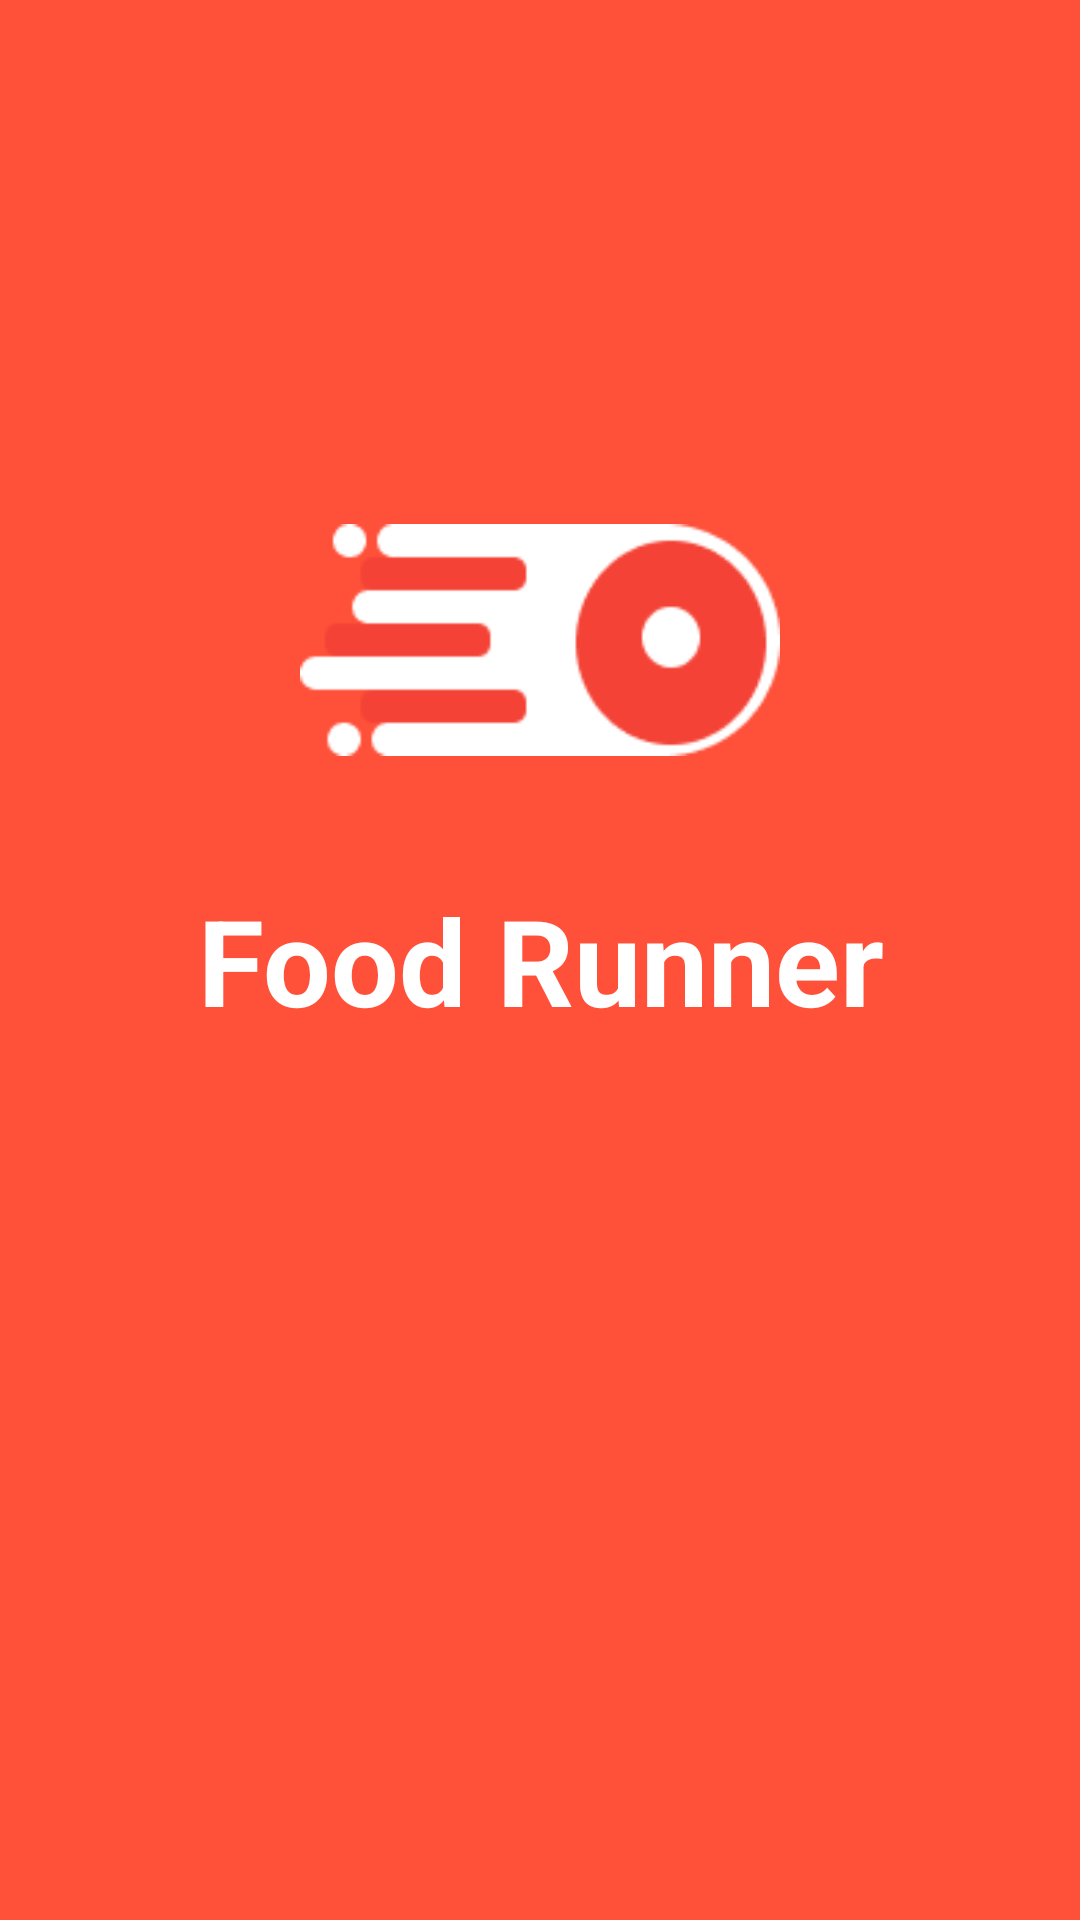

Reconstruct the res/layout file that produces this screen, plus the resources it refers to.
<!-- AndroidManifest.xml: application theme Theme.FoodOrderApp -->
<!-- res/layout/activity_main.xml -->
<?xml version="1.0" encoding="utf-8"?>
<RelativeLayout xmlns:android="http://schemas.android.com/apk/res/android"
    xmlns:app="http://schemas.android.com/apk/res-auto"
    xmlns:tools="http://schemas.android.com/tools"
    android:layout_width="match_parent"
    android:layout_height="match_parent"
    android:background="@color/colorPrimary"
    tools:context=".SplashActivity">

    <ImageView
        android:layout_width="160dp"
        android:layout_height="160dp"
        android:layout_centerHorizontal="true"
        android:src="@drawable/logo"
        android:layout_above="@+id/txtAppName"
        />

    <TextView
        android:layout_width="match_parent"
        android:layout_height="wrap_content"
        android:id="@+id/txtAppName"
        android:layout_centerInParent="true"
        android:gravity="center"
        android:text="@string/app__name"
        android:textColor="@android:color/white"
        android:textStyle="bold"
        android:textSize="40sp"
        />

</RelativeLayout>
<!-- resources referenced by this layout -->
<resources>
  <color name="colorPrimary">#ff5039</color>
  <!-- drawable logo: png bitmap (drawable, 2695 bytes) -->
  <string name="app__name">Food Runner</string>
  <style name="Theme.FoodOrderApp" parent="Theme.AppCompat.Light.NoActionBar">
          
          <item name="colorPrimary">@color/colorPrimary</item>
          <item name="colorPrimaryVariant">@color/colorPrimaryDark</item>
          <item name="colorOnPrimary">@color/white</item>
          
          <item name="colorSecondary">@color/teal_200</item>
          <item name="colorSecondaryVariant">@color/teal_700</item>
          <item name="colorOnSecondary">@color/black</item>
          
          <item name="android:statusBarColor" tools:targetApi="l">?attr/colorPrimaryVariant</item>
          
      </style>
  <color name="colorPrimaryDark">#ee2732</color>
  <color name="white">#FFFFFFFF</color>
  <color name="teal_200">#FF03DAC5</color>
  <color name="teal_700">#FF018786</color>
  <color name="black">#FF000000</color>
</resources>
